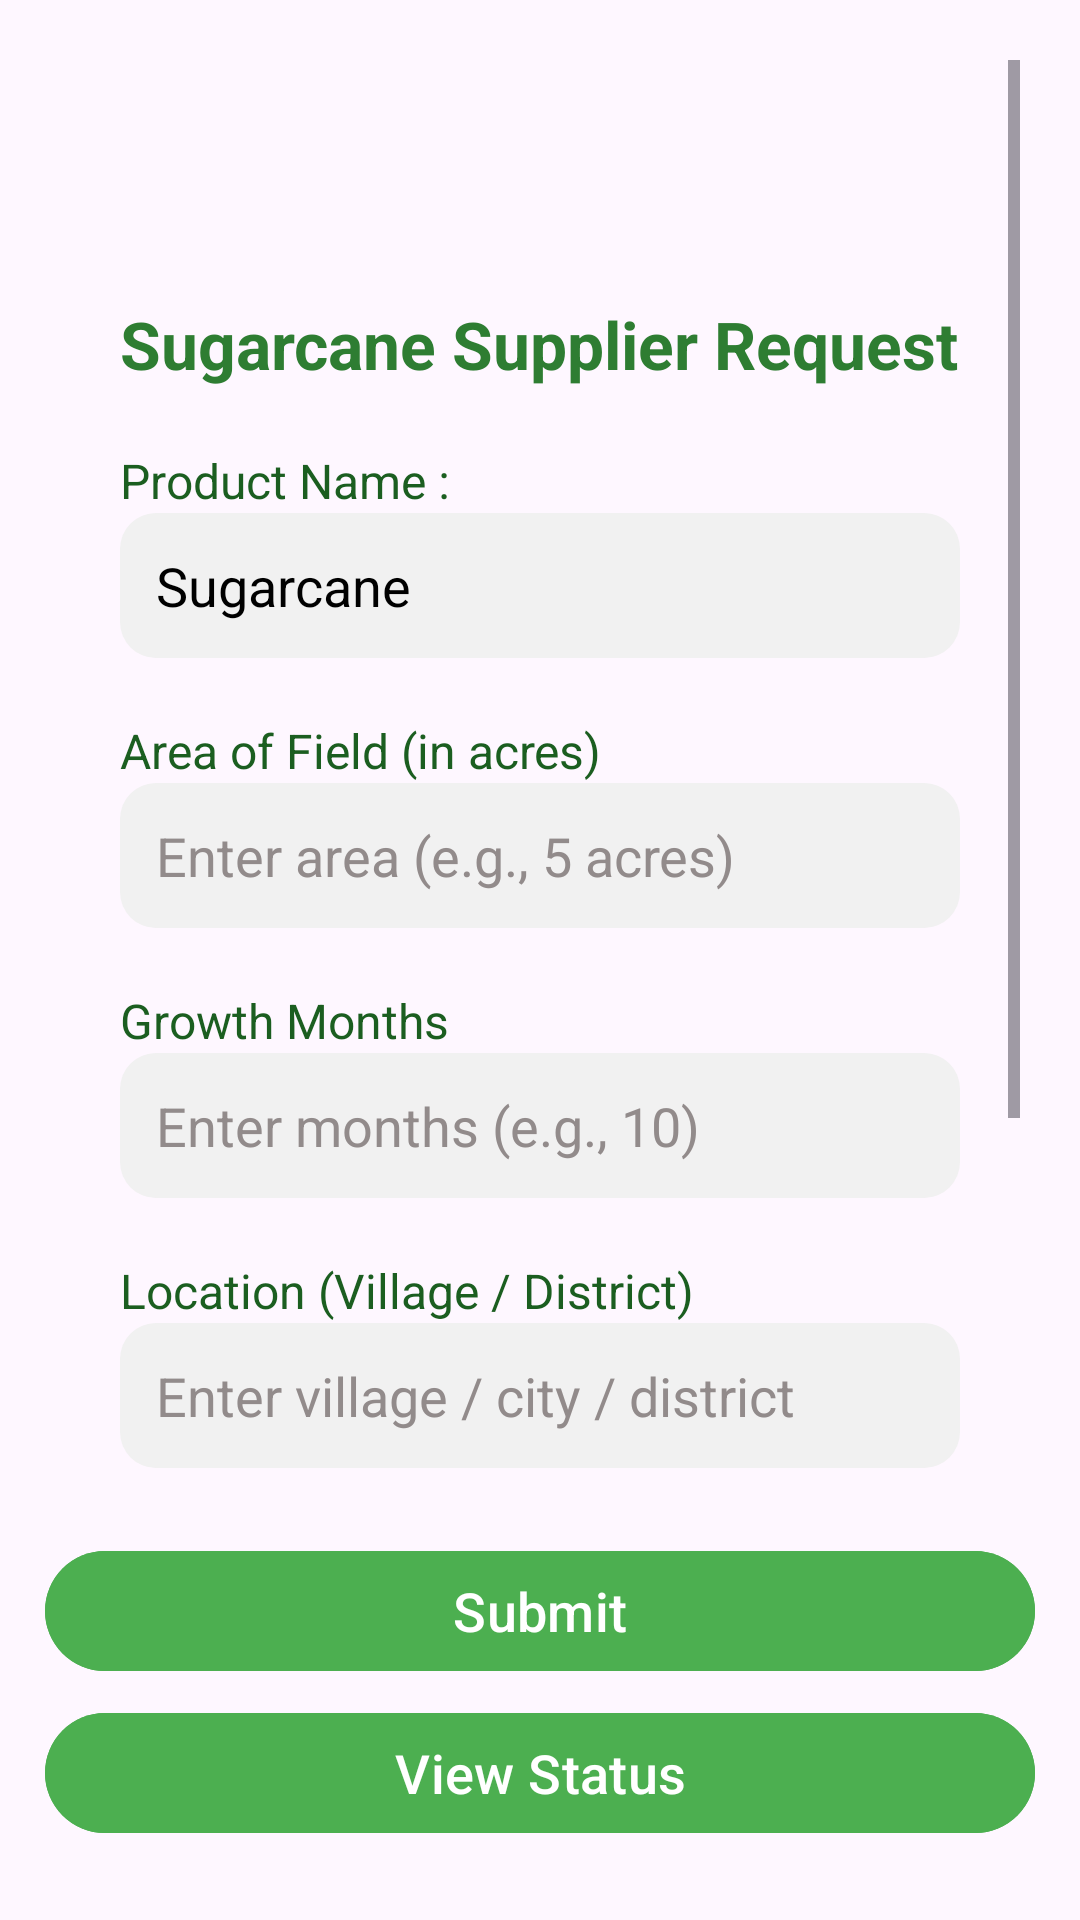

Layout XML and referenced resources for this Android screen:
<!-- AndroidManifest.xml: application theme Theme.Capstoneswastik -->
<!-- res/layout/activity_supplier_page.xml -->
<RelativeLayout xmlns:android="http://schemas.android.com/apk/res/android"
    android:layout_width="match_parent"
    android:layout_height="match_parent">

    
    <ImageView
        android:id="@+id/bgImage"
        android:layout_width="match_parent"
        android:layout_height="match_parent"
        android:src="@drawable/background_supplier"
        android:scaleType="centerCrop"
        android:adjustViewBounds="true" />

    
    <ScrollView
        android:id="@+id/scrollView"
        android:layout_width="match_parent"
        android:layout_height="match_parent"
        android:layout_above="@id/btnSubmitRequest"
        android:padding="20dp"
        android:fillViewport="true">

        <LinearLayout
            android:layout_marginTop="60dp"
            android:orientation="vertical"
            android:layout_width="match_parent"
            android:layout_height="wrap_content"
            android:padding="20dp"
            android:elevation="10dp"
            android:layout_gravity="center_horizontal"
            android:clipToPadding="false">

            
            <TextView
                android:id="@+id/tvTitle"
                android:layout_width="wrap_content"
                android:layout_height="wrap_content"
                android:text="@string/sugarcane_supplier_request"
                android:textSize="22sp"
                android:textStyle="bold"
                android:textColor="#2E7D32"
                android:layout_gravity="center_horizontal"
                android:layout_marginBottom="20dp" />

            
            <TextView
                android:text="@string/product_name"
                android:textColor="#1B5E20"
                android:textSize="16sp"
                android:layout_width="match_parent"
                android:layout_height="wrap_content" />

            <EditText
                android:id="@+id/etProductName"
                android:layout_width="match_parent"
                android:layout_height="wrap_content"
                android:text="@string/sugarcane"
                android:enabled="false"
                android:focusable="false"
                android:textColor="@android:color/black"
                android:background="@drawable/rounded_edittext"
                android:layout_marginBottom="20dp" />

            
            <TextView
                android:text="@string/area_of_field_in_acres"
                android:textColor="#1B5E20"
                android:textSize="16sp"
                android:layout_width="match_parent"
                android:layout_height="wrap_content" />

            <EditText
                android:id="@+id/etQuantity"
                android:layout_width="match_parent"
                android:layout_height="wrap_content"
                android:hint="@string/enter_area_e_g_5_acres"
                android:inputType="numberDecimal"
                android:textColorHint="#928B8B"
                android:textColor="@android:color/black"
                android:background="@drawable/rounded_edittext"
                android:layout_marginBottom="20dp" />

            
            <TextView
                android:text="@string/growth_months"
                android:textColor="#1B5E20"
                android:textSize="16sp"
                android:layout_width="match_parent"
                android:layout_height="wrap_content" />

            <EditText
                android:id="@+id/etGrowthMonths"
                android:layout_width="match_parent"
                android:layout_height="wrap_content"
                android:hint="@string/enter_months_e_g_10"
                android:inputType="number"
                android:textColorHint="#928B8B"
                android:textColor="@android:color/black"
                android:background="@drawable/rounded_edittext"
                android:layout_marginBottom="20dp" />

            
            <TextView
                android:text="@string/location_village_district"
                android:textColor="#1B5E20"
                android:textSize="16sp"
                android:layout_width="match_parent"
                android:layout_height="wrap_content" />

            <EditText
                android:id="@+id/etLocation"
                android:textColorHint="#928B8B"
                android:layout_width="match_parent"
                android:layout_height="wrap_content"
                android:hint="@string/enter_village_city_district"
                android:textColor="@android:color/black"
                android:background="@drawable/rounded_edittext"
                android:layout_marginBottom="20dp" />

            
            <TextView
                android:text="Upload Field Photo"
                android:textColor="#1B5E20"
                android:textSize="16sp"
                android:layout_width="match_parent"
                android:layout_height="wrap_content" />

            
            <TextView
                android:id="@+id/tvSelectedImageName"
                android:layout_width="match_parent"
                android:layout_height="wrap_content"
                android:text="No image selected"
                android:textColor="#555555"
                android:background="@drawable/rounded_edittext"
                android:padding="12dp"
                android:layout_marginTop="6dp"
                android:layout_marginBottom="10dp" />

            <Button
                android:id="@+id/btnPickImage"
                android:layout_width="match_parent"
                android:layout_height="wrap_content"
                android:text="Choose Image"
                android:textColor="#FFFFFF"
                android:backgroundTint="#4CAF50"
                android:elevation="6dp"
                android:layout_marginBottom="30dp" />

        </LinearLayout>
    </ScrollView>

    <Button
        android:id="@+id/btnSubmitRequest"
        android:layout_width="match_parent"
        android:layout_height="wrap_content"
        android:layout_above="@+id/statusbtn"
        android:layout_marginStart="15dp"
        android:layout_marginEnd="15dp"
        android:layout_marginBottom="6dp"
        android:text="@string/submit"
        android:textSize="18sp"
        android:textColor="#FFFFFF"
        android:backgroundTint="#4CAF50"
        android:elevation="10dp" />

    
    <Button
        android:id="@+id/statusbtn"
        android:layout_width="match_parent"
        android:layout_height="wrap_content"
        android:layout_alignParentBottom="true"
        android:layout_marginStart="15dp"
        android:layout_marginEnd="15dp"
        android:layout_marginBottom="25dp"
        android:text="@string/view_status"
        android:textSize="18sp"
        android:textColor="#FFFFFF"
        android:backgroundTint="#4CAF50"
        android:elevation="10dp" />

</RelativeLayout>
<!-- resources referenced by this layout -->
<resources>
  <!-- drawable rounded_edittext (drawable) -->
  <shape xmlns:android="http://schemas.android.com/apk/res/android"
      android:shape="rectangle">
      <corners android:radius="12dp" />
      <solid android:color="#F1F1F1"/>
      <padding android:left="12dp" android:top="12dp"
          android:right="12dp" android:bottom="12dp"/>
  </shape>
  <string name="area_of_field_in_acres">Area of Field (in acres)</string>
  <string name="enter_area_e_g_5_acres">Enter area (e.g., 5 acres)</string>
  <string name="enter_months_e_g_10">Enter months (e.g., 10)</string>
  <string name="enter_village_city_district">Enter village / city / district</string>
  <string name="growth_months">Growth Months</string>
  <string name="location_village_district">Location (Village / District)</string>
  <string name="product_name">Product Name : </string>
  <string name="submit">Submit</string>
  <string name="sugarcane">Sugarcane</string>
  <string name="sugarcane_supplier_request">Sugarcane Supplier Request</string>
  <string name="view_status">View Status</string>
  <style name="Theme.Capstoneswastik" parent="Base.Theme.Capstoneswastik" />
  <style name="Base.Theme.Capstoneswastik" parent="Theme.Material3.DayNight.NoActionBar">
          
          
      </style>
</resources>
